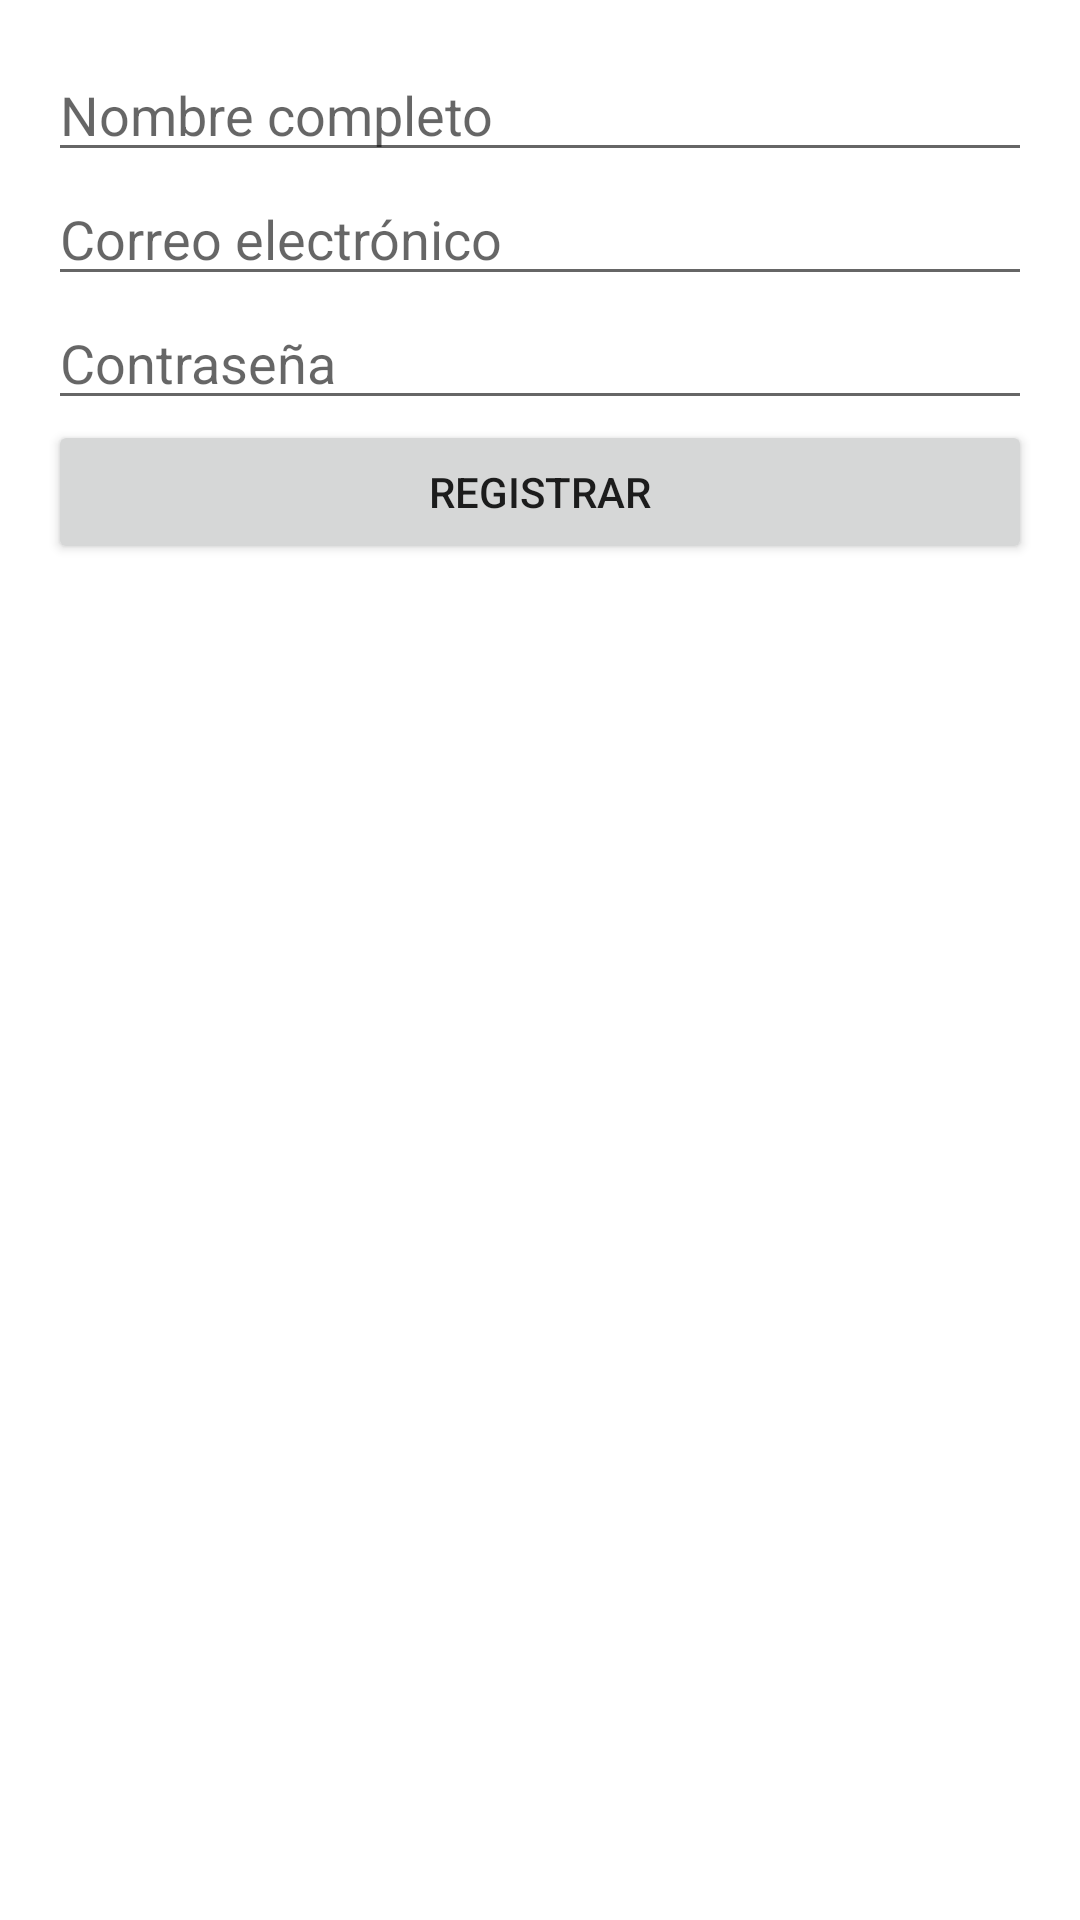

Here is an Android app screen rendered from its layout file. Give the layout XML and the strings, colors and styles it references.
<!-- AndroidManifest.xml: application theme Theme.Nolonecesito -->
<!-- res/layout/activity_register.xml -->
<?xml version="1.0" encoding="utf-8"?>
<LinearLayout xmlns:android="http://schemas.android.com/apk/res/android"
    xmlns:tools="http://schemas.android.com/tools"
    android:layout_width="match_parent"
    android:layout_height="match_parent"
    android:orientation="vertical"
    android:padding="16dp"
    tools:context=".register">

    <EditText
        android:id="@+id/usernameEditText"
        android:layout_width="match_parent"
        android:layout_height="wrap_content"
        android:hint="Nombre completo"
        android:inputType="text" />

    <EditText
        android:id="@+id/emailEditText"
        android:layout_width="match_parent"
        android:layout_height="wrap_content"
        android:hint="Correo electrónico"
        android:inputType="textEmailAddress" />

    <EditText
        android:id="@+id/passwordEditText"
        android:layout_width="match_parent"
        android:layout_height="wrap_content"
        android:hint="Contraseña"
        android:inputType="textPassword" />

    <Button
        android:id="@+id/registerButton"
        android:layout_width="match_parent"
        android:layout_height="wrap_content"
        android:text="Registrar" />

</LinearLayout>
<!-- resources referenced by this layout -->
<resources>
  <style name="Theme.Nolonecesito" parent="Theme.MaterialComponents.DayNight.DarkActionBar">
          
          <item name="colorPrimary">@color/blue</item>
          <item name="colorPrimaryVariant">@color/blue</item>
          <item name="colorOnPrimary">@color/white</item>
          
          <item name="colorSecondary">@color/teal_200</item>
          <item name="colorSecondaryVariant">@color/teal_700</item>
          <item name="colorOnSecondary">@color/black</item>
          
          <item name="android:statusBarColor">@color/blue</item>
          
      </style>
  <color name="blue">#0000FF</color>
  <color name="white">#FFFFFFFF</color>
  <color name="teal_200">#FF03DAC5</color>
  <color name="teal_700">#FF018786</color>
  <color name="black">#FF000000</color>
</resources>
